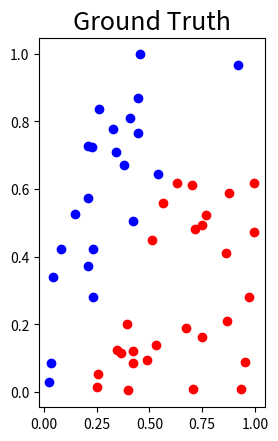
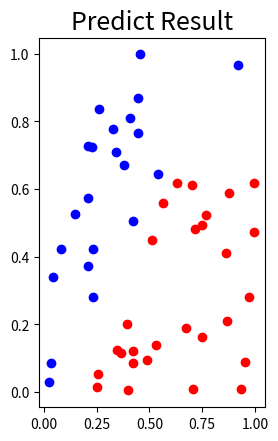
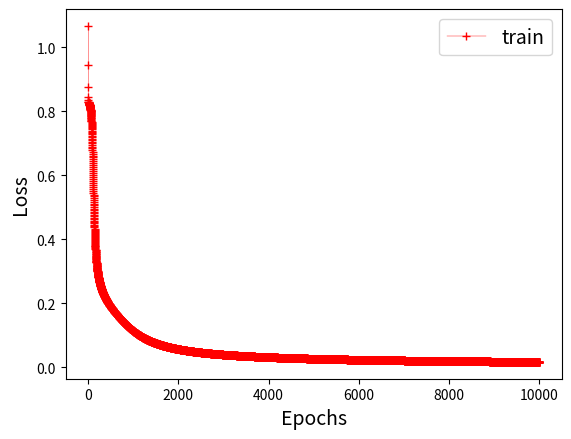
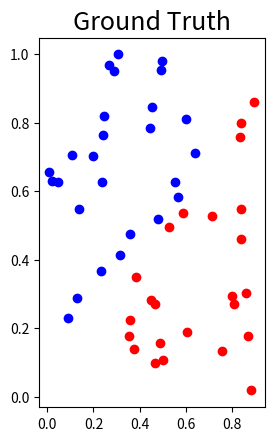
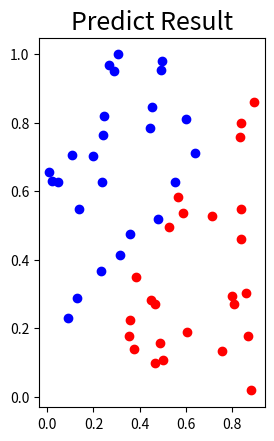
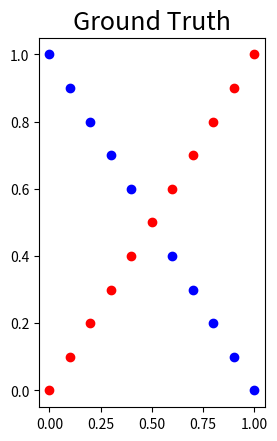
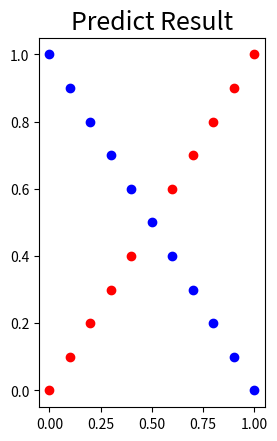
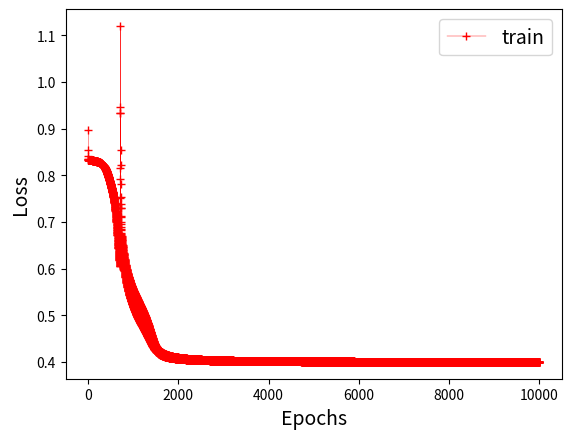

Generate these figures, in order, with matplotlib:
'''
class Net:
    #initialization
    W: [None, shape(2, 20), shape(20, 7), shape(1, 7)]
    b: [None, (20,1), (7,1), (1,1)]
    Z: [None, (20,1), (7,1), (1,1)]
    a: [None, (20,1), (7,1), (1,1)]
    learning_rate
    hidden_layer_neuron
    iterations
    main: 
        get data:
            linear / XOR
            divide them into training and testing set (50, 50)
            reshape
    #forward
    #backward
train: 
    forward
    loss 
    backward
    update_weight

test:
    forward
    loss
'''
import numpy as np
import matplotlib.pyplot as plt


class Net:
    def __init__(self):
        self.lr = 1.2
        self.hln = [3, 3, 1]
        self.epochs = 10000
        self.eps = 1e-3
        # self.W = [None, np.random.randn(20, 2), np.random.randn(7, 20), np.random.randn(1, 7)]
        # self.b = [None, np.random.randn(20, 1), np.random.randn(7, 1), np.random.randn(1, 1)]
        # self.Z = [None, np.random.randn(20, 1), np.random.randn(7, 1), np.random.randn(1, 1)]
        # self.a = [None, np.random.randn(20, 1), np.random.randn(7, 1), np.random.randn(1, 1)]
        # self.gradW = [None, np.random.randn(20, 2), np.random.randn(7, 20), np.random.randn(1, 7)]
        # self.gradb = [None, np.random.randn(20, 1), np.random.randn(7, 1), np.random.randn(1, 1)]
        # self.gradZ = [None, np.random.randn(20, 1), np.random.randn(7, 1), np.random.randn(1, 1)]
        # self.grada = [None, np.random.randn(20, 1), np.random.randn(7, 1), np.random.randn(1, 1)]

        self.W = [None, np.random.randn(self.hln[0], 2), np.random.randn(self.hln[1], self.hln[0]), np.random.randn(1, self.hln[1])]
        self.b = [None, np.random.randn(self.hln[0], 1), np.random.randn(self.hln[1], 1), np.random.randn(1, 1)]
        self.Z = [None, np.random.randn(self.hln[0], 1), np.random.randn(self.hln[1], 1), np.random.randn(1, 1)]
        self.a = [None, np.random.randn(self.hln[0], 1), np.random.randn(self.hln[1], 1), np.random.randn(1, 1)]
        self.gradW = [None, np.random.randn(self.hln[0], 2), np.random.randn(self.hln[1], self.hln[0]), np.random.randn(1, self.hln[1])]
        self.gradb = [None, np.random.randn(self.hln[0], 1), np.random.randn(self.hln[1], 1), np.random.randn(1, 1)]
        self.gradZ = [None, np.random.randn(self.hln[0], 1), np.random.randn(self.hln[1], 1), np.random.randn(1, 1)]
        self.grada = [None, np.random.randn(self.hln[0], 1), np.random.randn(self.hln[1], 1), np.random.randn(1, 1)]
    
    def sigmoid(self, x):
            #這邊不能用import math的math.exp 因為他是array math指支援size-1 arrays 
        return 1.0/(1.0+np.exp(-x))
    
    def derivative_sigmoid(self, x):
        return np.multiply(x, 1.0-x)

    def forward(self, x, y):
        self.a[0] = x
        #1st hidden layer
        self.Z[1] = np.matmul(self.W[1], self.a[0]) + self.b[1]
        self.a[1] = self.sigmoid(self.Z[1])

        #2nd hidden layer
        self.Z[2] = np.matmul(self.W[2], self.a[1]) + self.b[2]
        self.a[2] = self.sigmoid(self.Z[2])

        #3rd output layer
        self.Z[3] = np.matmul(self.W[3], self.a[2]) + self.b[3]
        self.a[3] = self.sigmoid(self.Z[3]) 
        return self.a[3]

    def calculate_loss(self, y, y_pred):
        #cross entropy: 要算第k筆data分別是0, 1的機率 -y01(log(p(0,1))) + -y11(log(p(1,1)))
        n = y.shape[1]
        # print((-np.matmul(y, np.log(y_pred).T)))
        
        loss = 1./n * (-np.matmul(y, np.log(y_pred).T) - np.matmul(1-y, np.log(1-y_pred).T))
        return float(loss)
    
    def backward(self, y, pred_y):
        #no work(need refinement)
        # 
        
        batch_size=y.shape[1]
        
        self.grada[3] = -(np.divide(y, pred_y+self.eps) - np.divide(1-y, 1-pred_y+self.eps))
        self.gradZ[3] = np.multiply(self.grada[3], self.derivative_sigmoid(self.a[3])) 
        self.gradW[3] = np.matmul(self.gradZ[3], self.a[2].T)*(1/batch_size)
        self.gradb[3] = np.sum(self.gradZ[3], axis=1, keepdims=True)*(1/batch_size)

        self.grada[2] = np.matmul(self.W[3].T, self.gradZ[3])
        self.gradZ[2] = np.multiply(self.grada[2], self.derivative_sigmoid(self.a[2])) 
        self.gradW[2] = np.matmul(self.gradZ[2], self.a[1].T)*(1/batch_size)
        self.gradb[2] = np.sum(self.gradZ[2], axis=1, keepdims=True)*(1/batch_size)

        self.grada[1] = np.matmul(self.W[2].T,self.gradZ[2])
        self.gradZ[1] = np.multiply(self.grada[1], self.derivative_sigmoid(self.a[1])) 
        self.gradW[1] = np.matmul(self.gradZ[1], self.a[0].T)*(1/batch_size)
        self.gradb[1] = np.sum(self.gradZ[1], axis=1, keepdims=True)*(1/batch_size)
        
        return 

        
    def update_weight(self):
        for i in range(1,4):
            self.W[i] -= self.lr * self.gradW[i]
            self.b[i] -= self.lr * self.gradb[i]
        return
        

def generate_linear(n=100):
    pts = np.random.uniform(0,1,(n,2))  
    inputs = []
    labels = []
    for pt in pts:
        inputs.append([pt[0], pt[1]])
        if pt[0] > pt[1]:
            labels.append(0)
        else:
            labels.append(1)
    return np.array(inputs), np.array(labels).reshape(n,1)

def generate_XOR_easy():
    inputs = []
    labels = []
    for i in range(11):
        inputs.append([0.1*i, 0.1*i])
        labels.append(0)
        if 0.1*i == 0.5:
            continue
        inputs.append([0.1*i, 1-0.1*i])
        labels.append(1)
    return np.array(inputs), np.array(labels).reshape(21,1)

def show_result(x, y, pred_y):
    plt.subplot(1,2,1)
    plt.title('Ground Truth', fontsize=18)
    for i in range(x.shape[1]):
        if y[i] == 0:
            plt.plot(x[0][i], x[1][i], 'ro')
        else:
            plt.plot(x[0][i], x[1][i], 'bo')
    plt.show()
    plt.subplot(1,2,1)
    plt.title('Predict Result', fontsize=18)
    for i in range(x.shape[1]):
        if pred_y[i] == 0:
            plt.plot(x[0][i], x[1][i], 'ro')
        else:
            plt.plot(x[0][i], x[1][i], 'bo')
    plt.show()
    return 

def show_learning_curve(error):
    plt.plot(np.sqrt(error), "r-+", linewidth=0.3, label="train")
    plt.legend(loc="upper right", fontsize=14)
    plt.xlabel("Epochs", fontsize=14)
    plt.ylabel("Loss", fontsize=14)
    plt.show()
    return 

def main():
    output_loss_interval = 100
    #Linear:
    x, y = generate_linear()
    x_train, y_train, x_test, y_test = np.array(x[:50].T), np.array(y[:50].T), np.array(x[50:].T), np.array(y[50:].T)
    model = Net()
    #linear train
    linear_train_error = []
    test_error = [] 
    print("\n---Linear Training Result---")
    for i in range(model.epochs):
        y_pred = model.forward(x_train, y_train)
        loss = model.calculate_loss(y_train, y_pred)
        linear_train_error.append(loss)
        model.backward(y_train, y_pred)
        model.update_weight()

        if i % output_loss_interval == 0:
            acc=(1.-np.sum(np.abs(y_train-np.round(y_pred)))/y_train.shape[1])*100
            print(f"Epochs {i}: loss={loss} accuracy={acc}%")
    show_result(x_train, y_train[0], np.round(y_pred[0]))
    show_learning_curve(linear_train_error)
    
    #linear testing
    print("\n---Linear Testing Result---")
    linear_test_error = []
    y_test_pred = model.forward(x_test, y_test)
    linear_test_loss = model.calculate_loss(y_test, y_test_pred)
    linear_test_error.append(linear_test_loss)
    acc=(1.-np.sum(np.abs(y_test-np.round(y_test_pred)))/y_test.shape[1])*100
    print(f"loss={linear_test_loss} accuracy={acc}")
    show_result(x_test, y_test[0], np.round(y_test_pred[0]))
    


    


    #XOR
    x,y = generate_XOR_easy()
    x, y= x.T, y.T
    model = Net()
    
    #train
    print("\n---XOR Training Results---")
    xor_train_error = []
    for i in range(model.epochs):
        y_pred = model.forward(x, y)
        loss = model.calculate_loss(y, y_pred)
        xor_train_error.append(loss)
        model.backward(y, y_pred)
        model.update_weight()

        if i % output_loss_interval == 0:
            acc=(1.-np.sum(np.abs(y-np.round(y_pred)))/y.shape[1])*100
            print(f"Epochs {i}: loss={loss} accuracy={acc}%")
    show_result(x, y[0], np.round(y_pred[0]))
    show_learning_curve(xor_train_error)

    xor_x_test, xor_y_test = generate_XOR_easy()
    xor_x_test, xor_y_test = xor_x_test.T, xor_y_test.T
    xor_test_error = []
    xor_y_test_pred = model.forward(xor_x_test, xor_y_test)
    xor_test_error.append(model.calculate_loss(xor_y_test, xor_y_test_pred))
    acc=(1.-np.sum(np.abs(xor_y_test_pred-np.round(xor_y_test_pred)))/xor_y_test.shape[1])*100
    print(f"\n---XOR Testing Results---\nloss={xor_test_error} accuracy={acc}%")
    show_result(xor_x_test, xor_y_test[0], np.round(xor_y_test_pred[0]))
    


if __name__ == '__main__':
    main()
